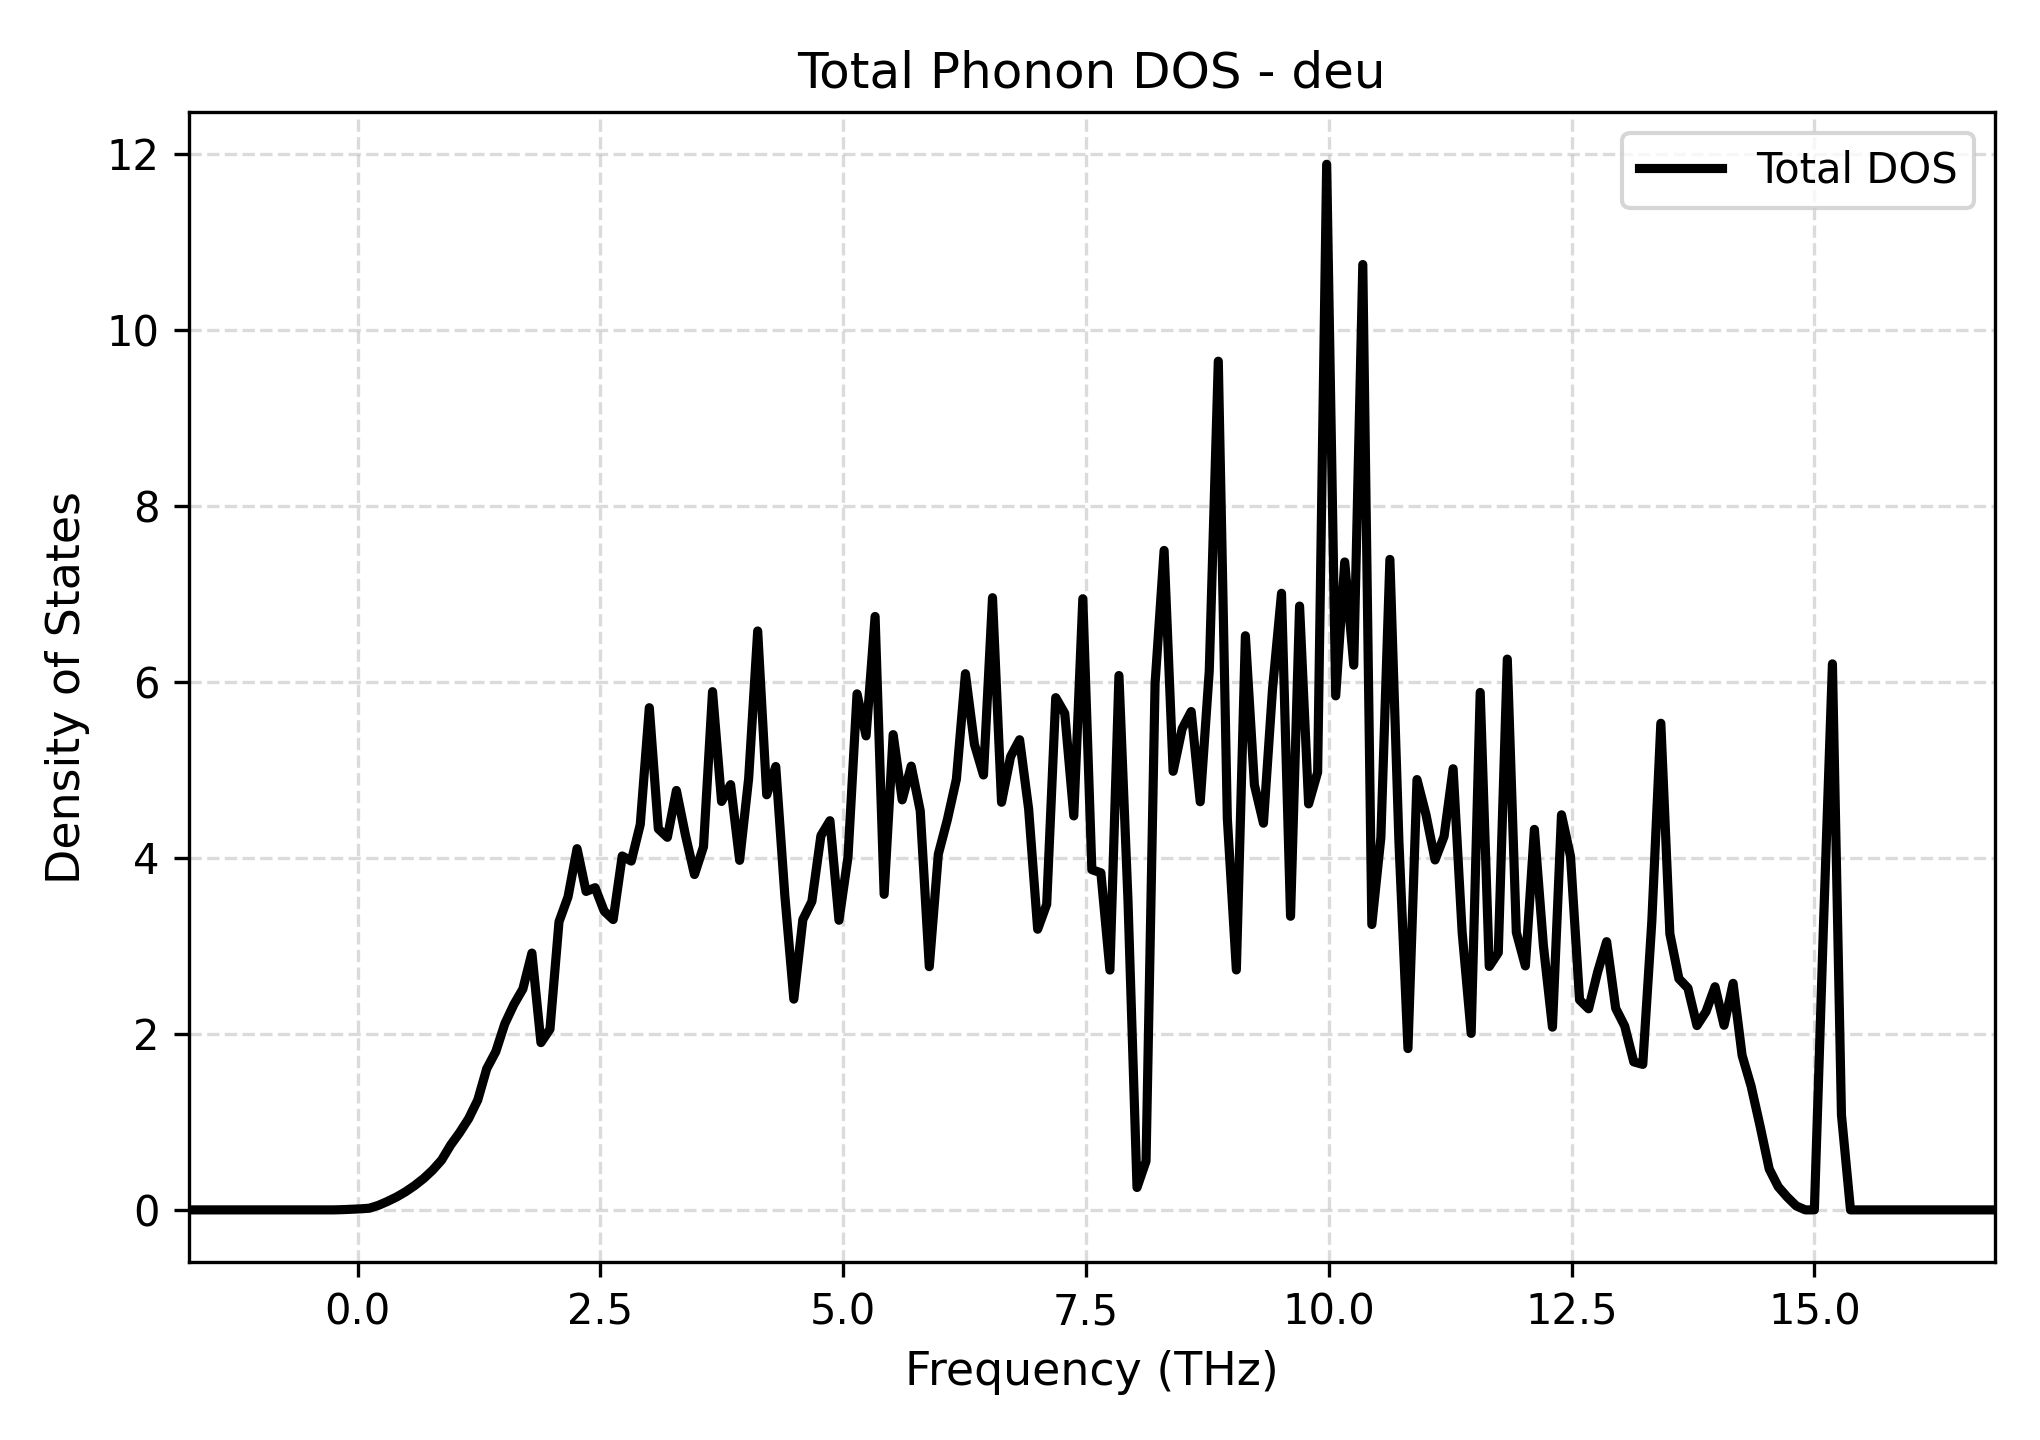

Data behind this chart, as committed beside it:
Frequency_THz, Total_DOS
-1.74, 0.0
-1.647, 0.0
-1.554, 0.0
-1.461, 0.0
-1.368, 0.0
-1.275, 0.0
-1.182, 0.0
-1.089, 0.0
-0.996, 0.0
-0.903, 0.0
-0.81, 0.0
-0.717, 0.0
-0.624, 0.0
-0.531, 0.0
-0.438, 0.0
-0.345, 0.0
-0.252, 0.0
-0.159, 0.002494
-0.06595, 0.00652
0.02705, 0.01167
0.1201, 0.01899
0.2131, 0.05133
0.3061, 0.09584
0.3991, 0.1458
0.4921, 0.205
0.5851, 0.2749
0.6781, 0.3554
0.7711, 0.4509
0.8641, 0.5657
0.9571, 0.7362
1.05, 0.8777
1.143, 1.038
1.236, 1.247
1.329, 1.604
1.422, 1.797
1.515, 2.114
1.608, 2.332
1.701, 2.51
1.794, 2.917
1.887, 1.9
1.98, 2.053
2.073, 3.273
2.166, 3.556
2.259, 4.103
2.352, 3.617
2.445, 3.66
2.538, 3.394
2.631, 3.298
2.724, 4.02
2.817, 3.962
2.91, 4.379
3.003, 5.705
3.096, 4.328
3.189, 4.232
3.282, 4.764
3.375, 4.257
3.468, 3.809
3.561, 4.126
3.654, 5.887
3.747, 4.64
... 141 more rows
